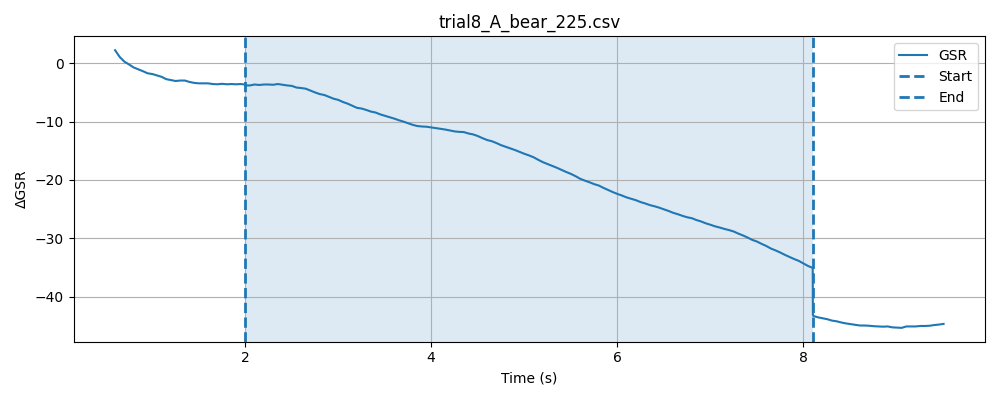

The file beside this chart, header and first rows:
timestamp, elapsed_sec, gsr_raw, phase
1778477410, 0.02667, 2186, baseline
1778477410, 0.07664, 2178, baseline
1778477410, 0.1266, 2171, baseline
1778477410, 0.1767, 2170, baseline
1778477410, 0.2267, 2165, baseline
1778477410, 0.2766, 2163, baseline
1778477410, 0.3267, 2164, baseline
1778477410, 0.3767, 2159, baseline
1778477410, 0.4268, 2162, baseline
1778477410, 0.4768, 2162, baseline
1778477410, 0.527, 2162, baseline
1778477410, 0.577, 2161, baseline
1778477410, 0.627, 2161, baseline
1778477410, 0.677, 2155, baseline
1778477410, 0.727, 2161, baseline
1778477410, 0.7769, 2161, baseline
1778477410, 0.8271, 2159, baseline
1778477410, 0.8772, 2159, baseline
1778477410, 0.9271, 2158, baseline
1778477410, 0.9772, 2157, baseline
1778477411, 1.027, 2157, baseline
1778477411, 1.077, 2159, baseline
1778477411, 1.127, 2156, baseline
1778477411, 1.177, 2156, baseline
1778477411, 1.227, 2156, baseline
1778477411, 1.277, 2157, baseline
1778477411, 1.327, 2158, baseline
1778477411, 1.377, 2159, baseline
1778477411, 1.427, 2157, baseline
1778477411, 1.477, 2157, baseline
1778477411, 1.527, 2155, baseline
1778477411, 1.577, 2155, baseline
1778477411, 1.627, 2156, baseline
1778477411, 1.677, 2156, baseline
1778477411, 1.727, 2156, baseline
1778477411, 1.778, 2152, baseline
1778477411, 1.828, 2157, baseline
1778477411, 1.878, 2157, baseline
1778477411, 1.927, 2157, baseline
1778477411, 1.977, 2161, baseline
1778477412, 2.028, 2155, baseline
1778477412, 0.04736, 2155, stimulus
1778477412, 0.09733, 2157, stimulus
1778477412, 0.1474, 2158, stimulus
1778477412, 0.1974, 2157, stimulus
1778477412, 0.2475, 2154, stimulus
1778477412, 0.2975, 2158, stimulus
1778477412, 0.3475, 2158, stimulus
1778477412, 0.3976, 2154, stimulus
1778477412, 0.4476, 2157, stimulus
1778477412, 0.4978, 2156, stimulus
1778477412, 0.5479, 2159, stimulus
1778477412, 0.5978, 2157, stimulus
1778477412, 0.6479, 2153, stimulus
1778477412, 0.6978, 2157, stimulus
1778477412, 0.748, 2159, stimulus
1778477412, 0.7979, 2153, stimulus
1778477412, 0.8478, 2158, stimulus
1778477412, 0.8979, 2156, stimulus
1778477412, 0.9479, 2155, stimulus
... 172 more rows
